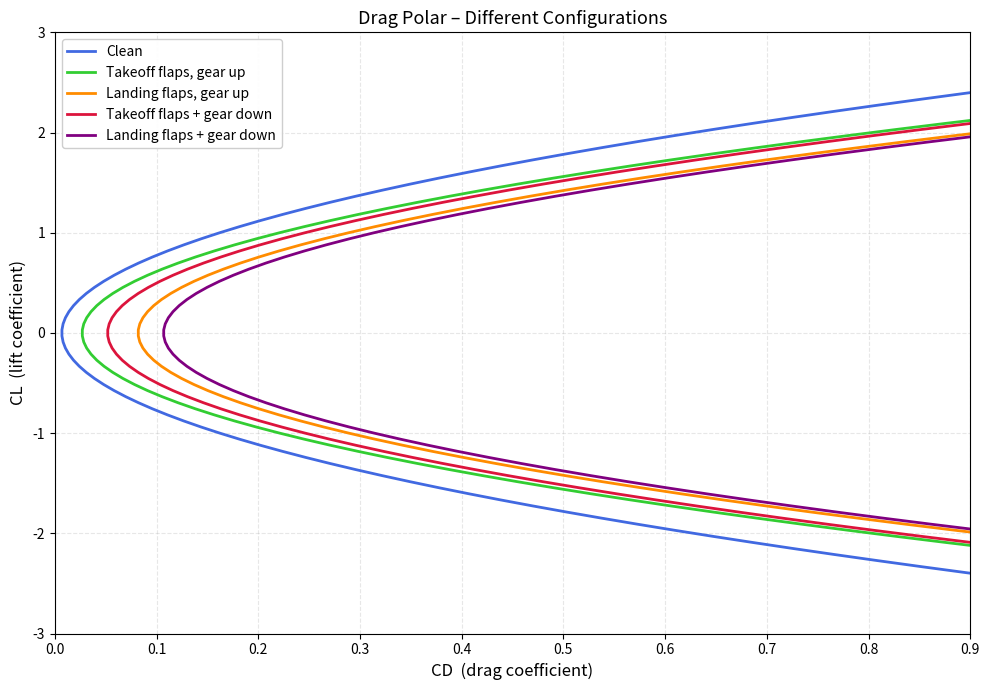

The matplotlib source for this figure:
# This code estimates the drag polars (cl vs cd) for 5 different flight configurations
import numpy as np
import matplotlib.pyplot as plt


# DEFINITIONS

# Estimate Swet
def Swet_Estimator(Wto, c, d):
    Swet = (10 ** c) * (Wto ** d) 
    return Swet

# Estiamte Equivilant Parasite Area (f)
def f_Estimator(Cf, Swet):
    f = Cf * Swet
    return f

# Estimate clean (no flaps, gear up) zero lift coefficient of drag (slide 52 of sizing lecture part 1)
def Cd0_Estimator(Swet, Sref, a, b):
    f = (a * Swet ** b)
    Cd0 = f / Sref
    return Cd0, f

# Function for calculating drag polar
def DragPolar(Cl, Cd0, AR, e):
    Cd = Cd0 + (Cl ** 2) / (np.pi * AR * e)
    return Cd




# PARAMETERS
 
Sref = 740 # ft^2 (Based on openVSP area of main wing + cannard)
a = -2.3979 # Slide 52 of sizing lecture part 1
b = 1 # Slide 52 of sizing lecture part 1
Cf = 0.0040 # Table 12.3 (Navy Fighter)
Wto = 67822 # lbf From Assignment 2 Weight Estimate
c = -0.1289 # Table 3.5 (Fighter)
d = 0.7506  # Table 3.5 (Fighter)
AR = 2.5 # Based on openVSP model
e_Clean = 0.82 # We need to refine this estimation based on historical data (0.8 is just a guess)
Cd0_Clean = 0.0069 # Based on openVSP drag analysis 
e_TakeOffFlaps = e_Clean * 0.8 # Based on slide 56 of sizing lecture part 1
Cd0_TakeOffFlaps = Cd0_Clean + 0.02 # Based on slide 56 of sizing lecture part 1
e_LandingFlaps = e_Clean * 0.75 # Based on slide 56 of sizing lecture part 1
Cd0_LandingFlaps = Cd0_Clean + 0.075 # Based on
e_TakeOffFlapsGearDown = e_TakeOffFlaps # Gear doesn't effect wing efficiency 
Cd0_TakeOffFlapsGearDown = Cd0_TakeOffFlaps + 0.025 # Based on slide 56 of sizing lecture part 1
e_LandingFlapsGearDown = e_LandingFlaps # Gear doesn't effect wing efficiency
Cd0_LandingFlapsGearDown = Cd0_LandingFlaps + 0.025 # Based on slide 56 of sizing lecture part 1
Swet = Swet_Estimator(Wto, c, d)
f = f_Estimator(Cf, Swet)
Cl = np.linspace(-3, 3, 100) 



# CALCULATIONS

# Calculate Cd for clean configuration
Cd_Clean = DragPolar(Cl, Cd0_Clean, AR, e_Clean)

# Calculate Cd for Take Off Flaps Down Gear Up
Cd_TakeOffFlaps = DragPolar(Cl, Cd0_TakeOffFlaps, AR, e_TakeOffFlaps)

# Calculate Cd for Landing Flaps Down Gear Up
Cd_LandingFlaps = DragPolar(Cl, Cd0_LandingFlaps, AR, e_LandingFlaps)

# Calculate Cd for Take Off Flaps Down Gear Down
Cd_TakeOffFlapsGearDown = DragPolar(Cl, Cd0_TakeOffFlapsGearDown, AR, e_TakeOffFlapsGearDown)

# Calculate Cd for Landing Flaps Down Gear Down
Cd_LandingFlapsGearDown = DragPolar(Cl, Cd0_LandingFlapsGearDown, AR, e_LandingFlapsGearDown)



# PLOTTING
 
plt.figure(figsize=(10, 7))

# Clean
plt.plot(Cd_Clean, Cl, color='royalblue', linewidth=2, label='Clean')

# Takeoff flaps, gear up
plt.plot(Cd_TakeOffFlaps, Cl, color='limegreen', linewidth=2, label='Takeoff flaps, gear up')

# Landing flaps, gear up
plt.plot(Cd_LandingFlaps, Cl, color='darkorange', linewidth=2, label='Landing flaps, gear up')

# Takeoff flaps + gear down
plt.plot(Cd_TakeOffFlapsGearDown, Cl, color='crimson', linewidth=2.0, label='Takeoff flaps + gear down')

# Landing flaps + gear down
plt.plot(Cd_LandingFlapsGearDown, Cl, color='purple', linewidth=2.0, label='Landing flaps + gear down')

# Formatting
plt.xlabel('CD  (drag coefficient)', fontsize=12)
plt.ylabel('CL  (lift coefficient)', fontsize=12)
plt.title('Drag Polar – Different Configurations', fontsize=13)

plt.grid(True, alpha=0.3, linestyle='--')

# Reasonable axis limits (adjust if needed)
plt.xlim(0.0, 0.9)      # most configs should fit here
plt.ylim(-3, 3)      # allows seeing negative CL if desired

plt.legend(loc='upper left', fontsize=10, framealpha=0.95)

plt.tight_layout()
plt.show()

print('Swet:', Swet)